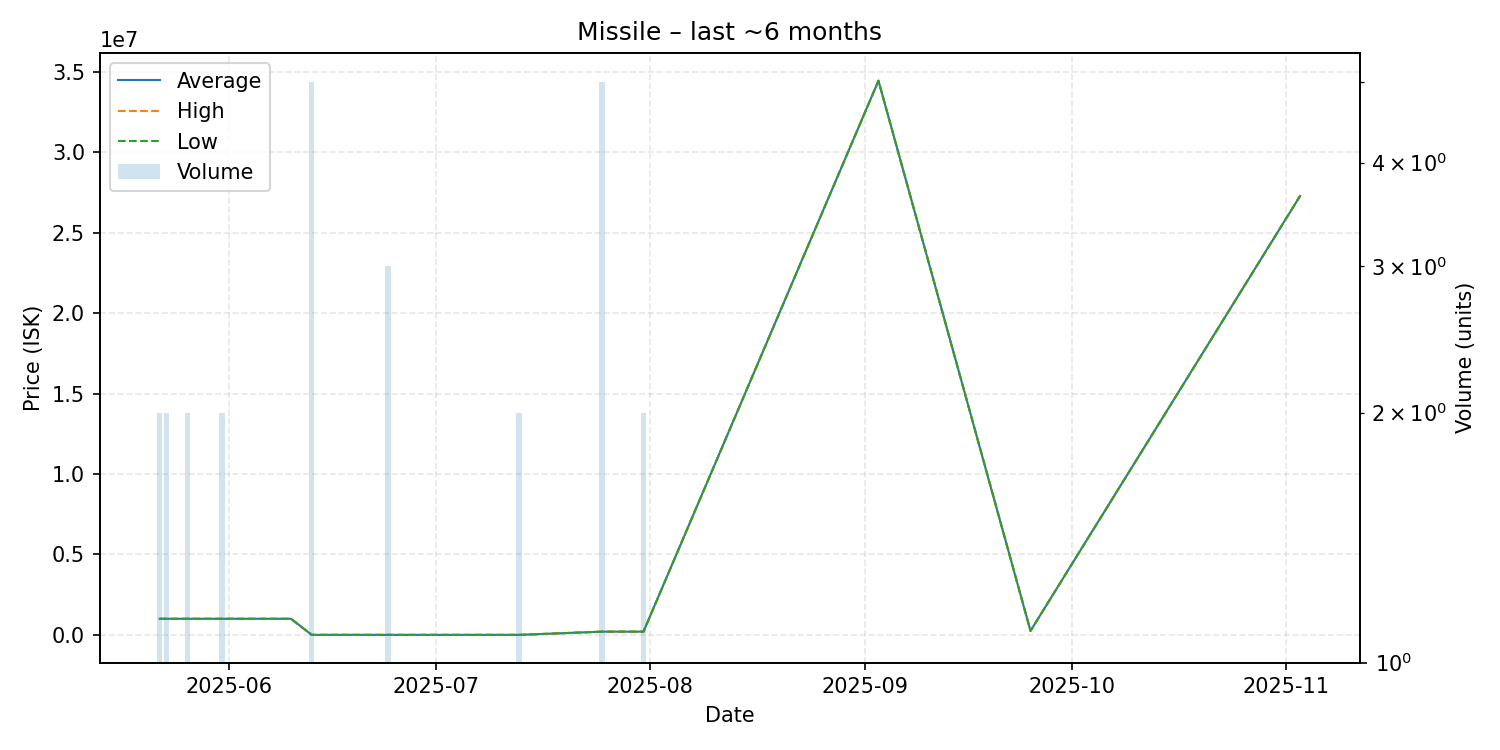

The data file committed next to this chart (first rows):
date, average, highest, lowest, order_count, volume
2025-05-22, 1001000, 1001000, 1001000, 1, 2
2025-05-23, 1000000, 1000000, 1000000, 1, 2
2025-05-26, 1000000, 1000000, 1000000, 1, 2
2025-05-31, 1000000, 1000000, 1000000, 1, 2
2025-06-10, 1000000, 1000000, 1000000, 1, 1
2025-06-13, 1000, 1000, 1000, 1, 5
2025-06-24, 2.01, 2.01, 2.01, 1, 3
2025-07-13, 2.01, 2.01, 2.01, 1, 2
2025-07-25, 200000, 200000, 200000, 1, 5
2025-07-31, 200000, 200000, 200000, 1, 2
2025-09-03, 34460000, 34460000, 34460000, 1, 1
2025-09-25, 250100, 250100, 250100, 1, 1
2025-11-03, 27290000, 27290000, 27290000, 1, 1
